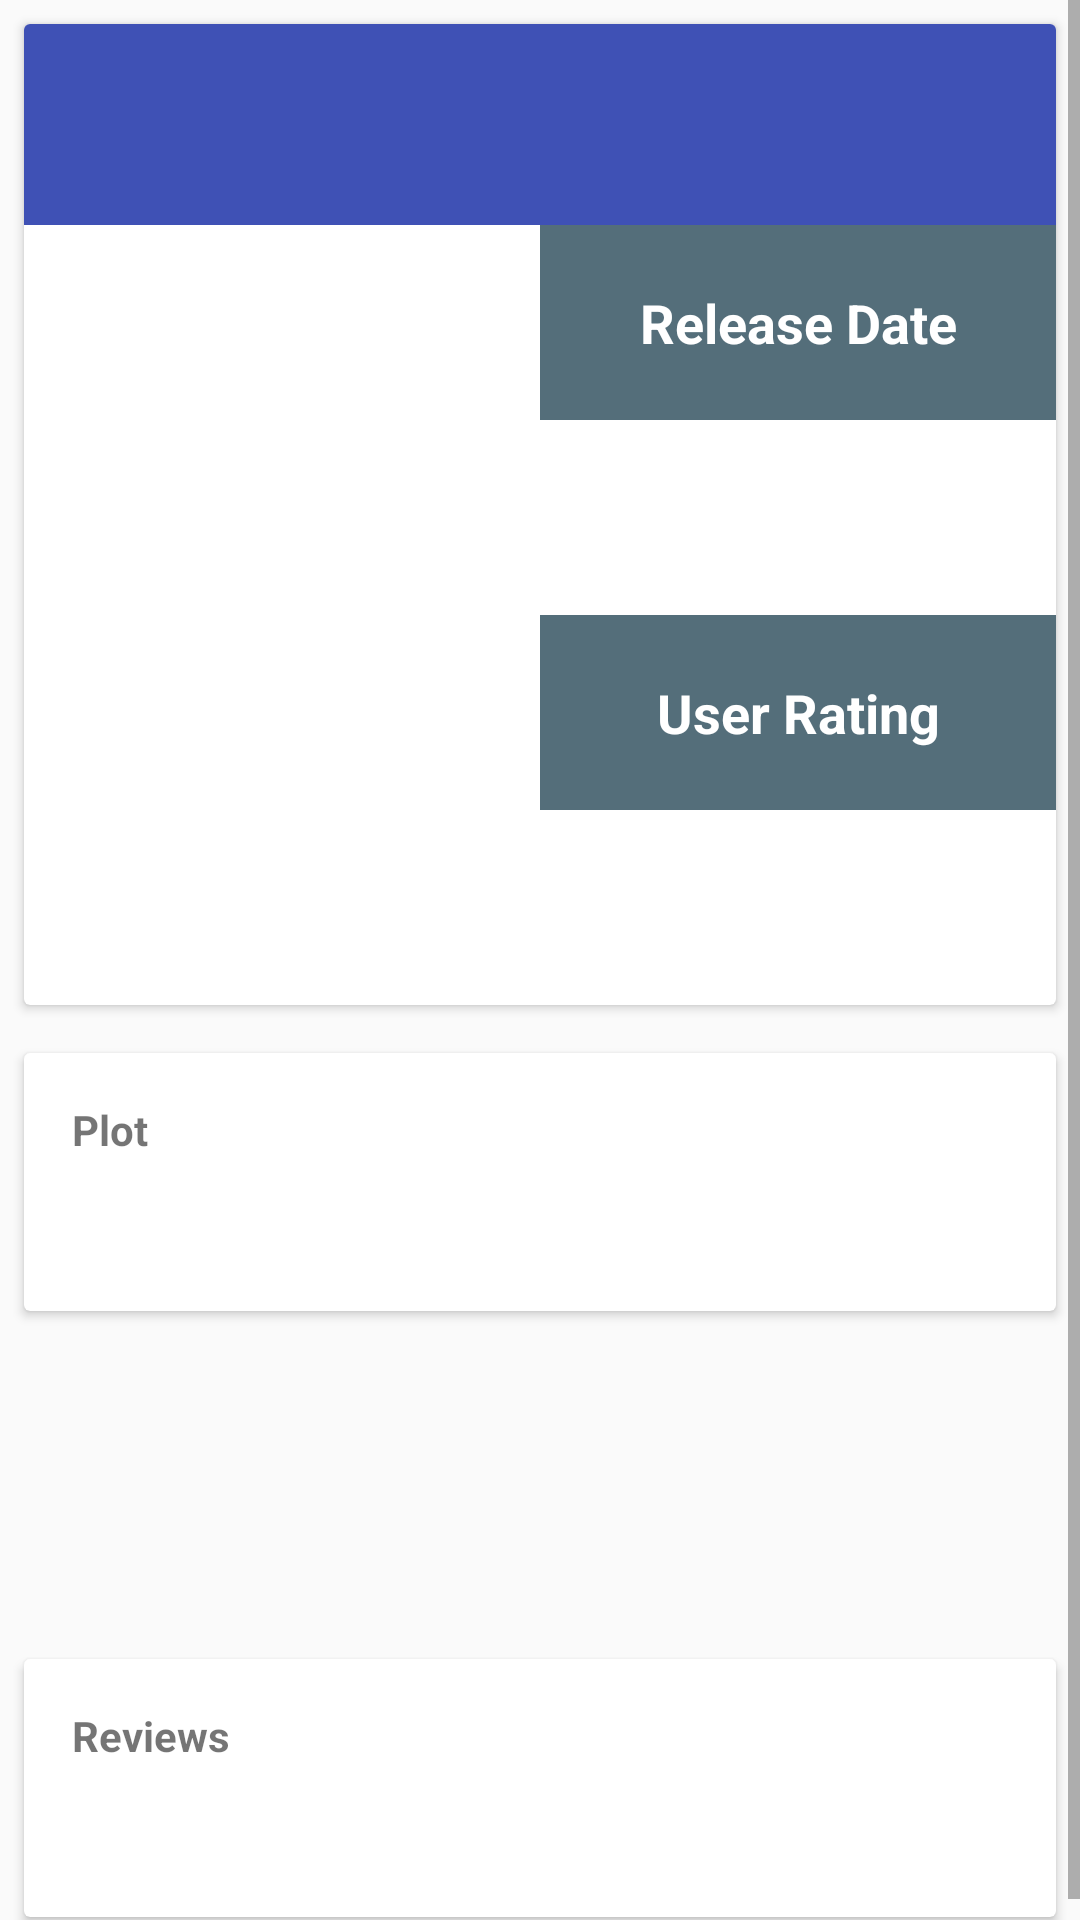

Layout XML and referenced resources for this Android screen:
<!-- AndroidManifest.xml: application theme AppTheme -->
<!-- res/layout/content_movie.xml -->
<?xml version="1.0" encoding="utf-8"?>
<ScrollView xmlns:android="http://schemas.android.com/apk/res/android"
    xmlns:app="http://schemas.android.com/apk/res-auto"
    xmlns:tools="http://schemas.android.com/tools"
    android:layout_width="match_parent"
    android:layout_height="match_parent"
    app:layout_behavior="@string/appbar_scrolling_view_behavior"
    
    tools:showIn="@layout/activity_movie">
<LinearLayout
    style="@style/VerticalLinear">
    <android.support.v7.widget.CardView
        style="@style/Card">
        <LinearLayout
            style="@style/VerticalLinear">
            <TextView
                style="@style/MovieTitle"
                android:id="@+id/tv_movie_title"/>
            <LinearLayout
                android:layout_width="match_parent"
                android:layout_height="wrap_content"
                android:orientation="horizontal">
                <ImageView
                    android:layout_width="0dp"
                    android:layout_weight="1"
                    android:layout_height="260dp"
                    android:scaleType="centerCrop"
                    tools:src="@drawable/thor"
                    android:id="@+id/ig_movie_poster"/>
                <LinearLayout
                    android:layout_width="0dp"
                    android:layout_weight="1"
                    android:layout_height="250dp"
                    android:orientation="vertical">
                    <TextView
                        style="@style/MovieLabel"
                        android:text="@string/rd1" />
                    <TextView
                        style="@style/MovieData"
                        android:id="@+id/tv_date_value"/>
                    <TextView
                        style="@style/MovieLabel"
                        android:text="@string/va1" />
                    <TextView
                        style="@style/MovieData"
                        android:id="@+id/tv_rating_value"/>
                </LinearLayout>
            </LinearLayout>
        </LinearLayout>

    </android.support.v7.widget.CardView>
    <android.support.v7.widget.CardView
        style="@style/Card">
        <LinearLayout
            style="@style/VerticalLinear"
            android:padding="@dimen/movie_basics_layout_padding">
            <TextView
                android:text="@string/plot"
                style="@style/Heading" />
            <TextView
                android:layout_width="wrap_content"
                android:layout_height="wrap_content"
                android:id="@+id/tv_plot"/>
        </LinearLayout>
    </android.support.v7.widget.CardView>
    <android.support.v7.widget.RecyclerView
        android:layout_width="match_parent"
        android:layout_height="100dp"
        android:id="@+id/rv_trailers"/>
    <android.support.v7.widget.CardView
        style="@style/Card"
        android:id="@+id/cd_reviews">
        <LinearLayout
            style="@style/VerticalLinear"
            android:padding="@dimen/movie_basics_layout_padding">
            <TextView
                android:text="@string/reviews"
                style="@style/Heading" />
            <TextView
                android:layout_width="wrap_content"
                android:layout_height="wrap_content"
                android:id="@+id/tv_reviews"/>
        </LinearLayout>
    </android.support.v7.widget.CardView>
</LinearLayout>
</ScrollView>
<!-- res/layout/activity_movie.xml (included above) -->
<?xml version="1.0" encoding="utf-8"?>
<android.support.design.widget.CoordinatorLayout xmlns:android="http://schemas.android.com/apk/res/android"
    xmlns:app="http://schemas.android.com/apk/res-auto"
    xmlns:tools="http://schemas.android.com/tools"
    android:layout_width="match_parent"
    android:layout_height="match_parent"
    tools:context=".MovieActivity">

    <android.support.design.widget.AppBarLayout
        android:layout_width="match_parent"
        android:layout_height="wrap_content"
        android:theme="@style/AppTheme.AppBarOverlay">

        <android.support.v7.widget.Toolbar
            android:id="@+id/toolbar"
            android:layout_width="match_parent"
            android:layout_height="?attr/actionBarSize"
            android:background="?attr/colorPrimary"
            app:popupTheme="@style/AppTheme.PopupOverlay" />

    </android.support.design.widget.AppBarLayout>

    <include layout="@layout/content_movie" />

    <android.support.design.widget.FloatingActionButton
        android:id="@+id/fab"
        android:layout_width="wrap_content"
        android:layout_height="wrap_content"
        android:layout_gravity="bottom|end"
        android:layout_margin="@dimen/fab_margin"
        app:srcCompat="@drawable/heart" />

</android.support.design.widget.CoordinatorLayout>
<!-- resources referenced by this layout -->
<resources>
  <dimen name="fab_margin">16dp</dimen>
  <dimen name="movie_basics_layout_padding">16dp</dimen>
  <!-- drawable thor: png bitmap (drawable, 657894 bytes) -->
  <string name="plot">Plot</string>
  <string name="rd1">Release Date</string>;
  <string name="reviews">Reviews</string>
  <string name="va1">User Rating</string>;
  <style name="AppTheme.AppBarOverlay" parent="ThemeOverlay.AppCompat.Dark.ActionBar" />
  <style name="AppTheme.PopupOverlay" parent="ThemeOverlay.AppCompat.Light" />
  <style name="Card">
          <item name="android:layout_width">match_parent</item>
          <item name="android:layout_height">wrap_content</item>
          <item name="android:layout_margin">@dimen/movie_card_margin</item>
      </style>
  <style name="Heading">
          <item name="android:layout_width">wrap_content</item>
          <item name="android:layout_height">wrap_content</item>
          <item name="android:textStyle">bold</item>
          <item name="android:layout_marginBottom">@dimen/movie_heading_padding_bottom</item>
      </style>
  <style name="MovieData">
          <item name="android:layout_width">match_parent</item>
          <item name="android:layout_height">@dimen/movie_data_height</item>
          <item name="android:paddingTop">@dimen/movie_data_paddingTopBottom</item>
          <item name="android:paddingBottom">@dimen/movie_data_paddingTopBottom</item>
          <item name="android:paddingLeft">@dimen/movie_data_paddingLeftRight</item>
          <item name="android:paddingRight">@dimen/movie_data_paddingLeftRight</item>
          <item name="android:textSize">@dimen/movie_data_text_size</item>
          <item name="android:gravity">center</item>
      </style>
  <style name="MovieLabel" parent="MovieData">
          <item name="android:textStyle">bold</item>
          <item name="android:textColor">@color/colorWhite</item>
          <item name="android:background">@color/colorGrey</item>
      </style>
  <style name="MovieTitle">
          <item name="android:padding">@dimen/movie_title_padding</item>
          <item name="android:textSize">@dimen/movie_title_text_size</item>
          <item name="android:textStyle">bold</item>
          <item name="android:textColor">@color/colorWhite</item>
          <item name="android:background">@color/colorPrimary</item>
          <item name="android:layout_width">match_parent</item>
          <item name="android:layout_height">wrap_content</item>
      </style>
  <style name="VerticalLinear">
          <item name="android:layout_width">match_parent</item>
          <item name="android:layout_height">wrap_content</item>
          <item name="android:orientation">vertical</item>
      </style>
  <style name="AppTheme" parent="Theme.AppCompat.Light.DarkActionBar">
          
          <item name="colorPrimary">@color/colorPrimary</item>
          <item name="colorPrimaryDark">@color/colorPrimaryDark</item>
          <item name="colorAccent">@color/colorAccent</item>
      </style>
  <dimen name="movie_card_margin">8dp</dimen>
  <dimen name="movie_heading_padding_bottom">16dp</dimen>
  <dimen name="movie_data_height">65dp</dimen>
  <dimen name="movie_data_paddingTopBottom">8dp</dimen>
  <dimen name="movie_data_paddingLeftRight">8dp</dimen>
  <dimen name="movie_data_text_size">18sp</dimen>
  <color name="colorWhite">#FFFFFF</color>
  <color name="colorGrey">#546e7a</color>
  <dimen name="movie_title_padding">16dp</dimen>
  <dimen name="movie_title_text_size">26sp</dimen>
  <color name="colorPrimary">#3F51B5</color>
  <color name="colorPrimaryDark">#303F9F</color>
  <color name="colorAccent">#FF4081</color>
</resources>
